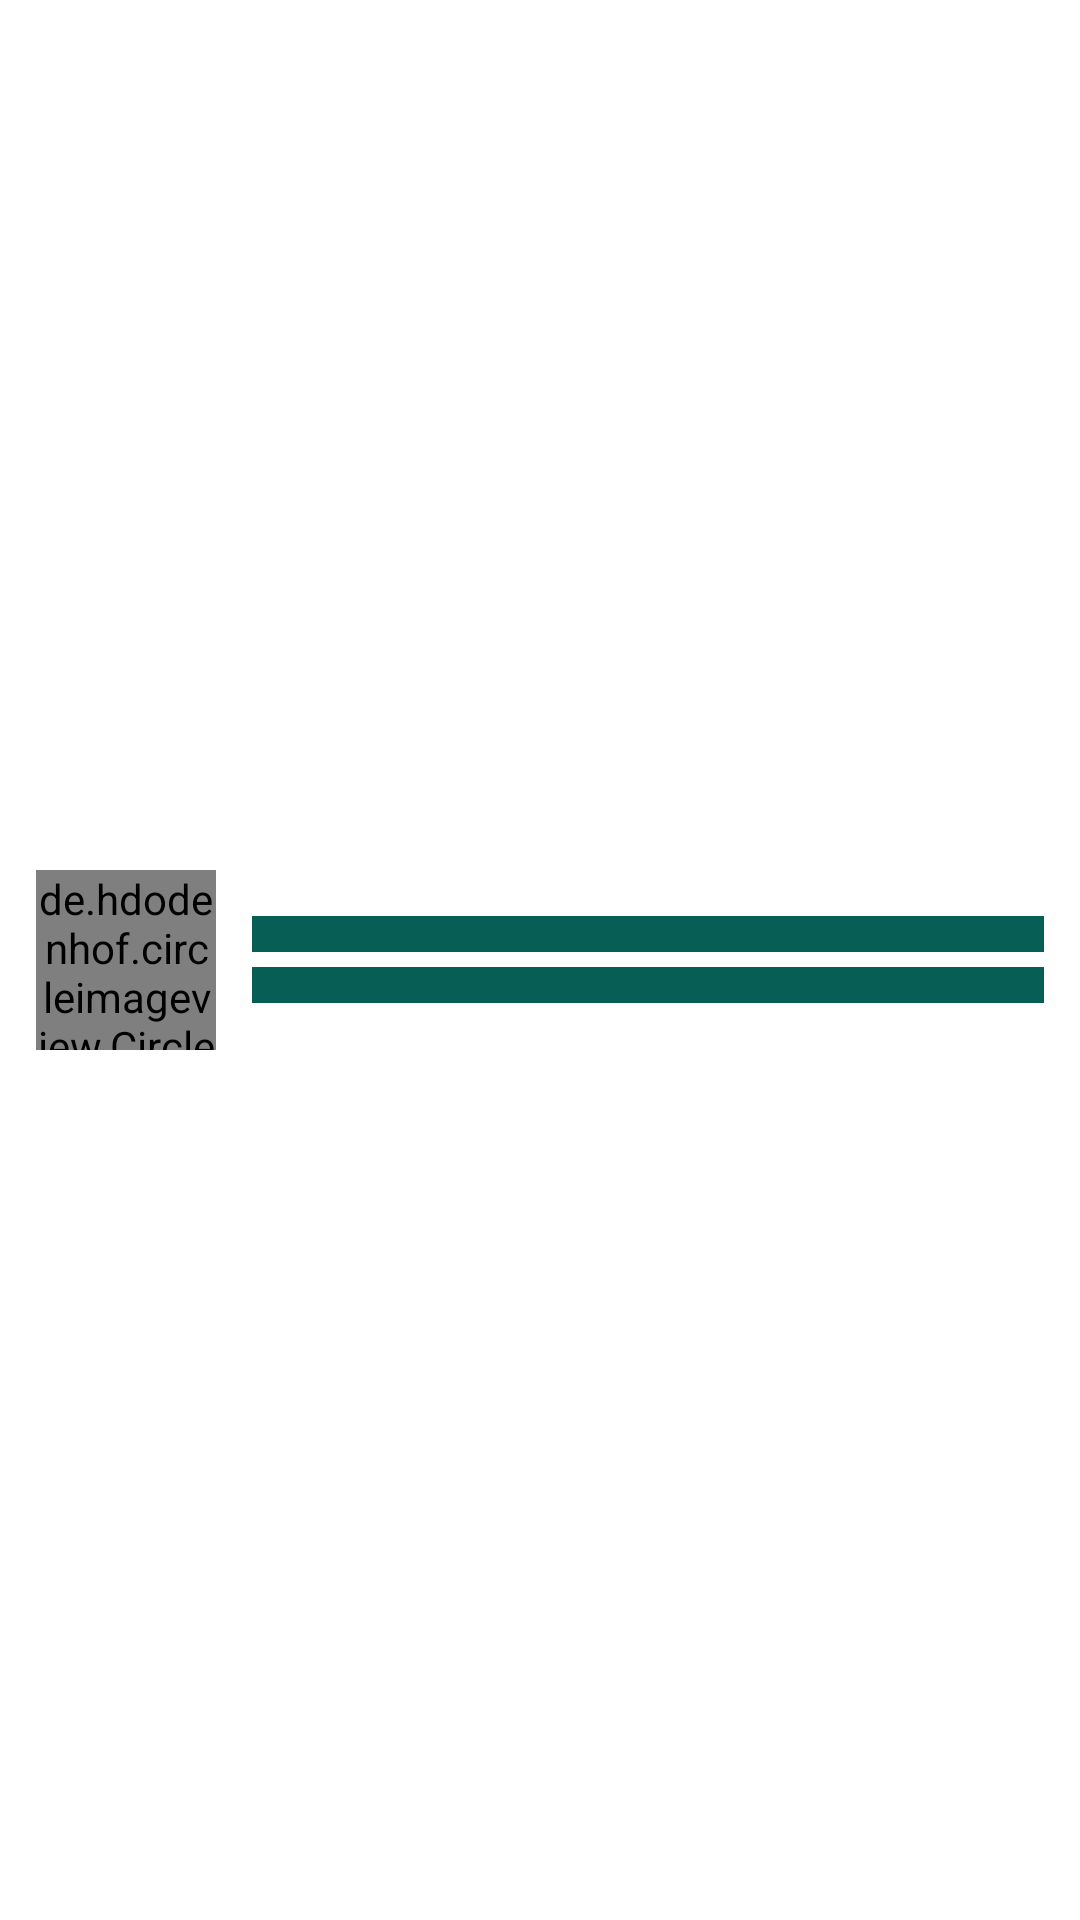

The Android layout XML behind this screen, and the referenced resources:
<!-- AndroidManifest.xml: application theme Theme.WhatsAppCloneChatApp -->
<!-- res/layout/data_placeholder_layout.xml -->
<?xml version="1.0" encoding="utf-8"?>
<RelativeLayout xmlns:android="http://schemas.android.com/apk/res/android"
    android:layout_width="match_parent"
    android:layout_height="wrap_content"
    android:layout_margin="4dp"
    android:padding="12dp">

    <de.hdodenhof.circleimageview.CircleImageView
        android:id="@+id/thumbnail"
        android:layout_width="60dp"
        android:layout_height="60dp"
        android:layout_alignParentStart="true"
        android:layout_centerVertical="true"
        android:src="@drawable/ic_baseline_person_24" />

    <LinearLayout
        android:layout_width="wrap_content"
        android:layout_height="wrap_content"
        android:layout_alignParentEnd="true"
        android:layout_centerVertical="true"
        android:layout_marginStart="12dp"
        android:layout_toEndOf="@id/thumbnail"
        android:orientation="vertical">

        <View
            android:layout_width="wrap_content"
            android:layout_height="@dimen/placeholderTextHeight"
            android:background="@color/colorPrimaryDark" />

        <View
            android:layout_width="wrap_content"
            android:layout_height="@dimen/placeholderTextHeight"
            android:layout_marginTop="5dp"
            android:background="@color/colorPrimaryDark" />
    </LinearLayout>
</RelativeLayout>
<!-- resources referenced by this layout -->
<resources>
  <color name="colorPrimaryDark">#075E54</color>
  <dimen name="placeholderTextHeight">12dp</dimen>
  <style name="Theme.WhatsAppCloneChatApp" parent="Theme.MaterialComponents.Light.DarkActionBar">
          
          <item name="colorPrimary">@color/colorPrimary</item>
          <item name="colorPrimaryVariant">@color/colorPrimaryDark</item>
          <item name="colorOnPrimary">@color/white</item>
          
          <item name="colorSecondary">@color/colorPrimary</item>
          <item name="colorSecondaryVariant">@color/colorPrimaryDark</item>
          <item name="colorOnSecondary">@color/black</item>
          
          <item name="android:statusBarColor" tools:targetApi="l">?attr/colorPrimaryVariant</item>
          
      </style>
  <color name="colorPrimary">#128C7E</color>
  <color name="white">#FFFFFFFF</color>
  <color name="black">#FF000000</color>
</resources>
